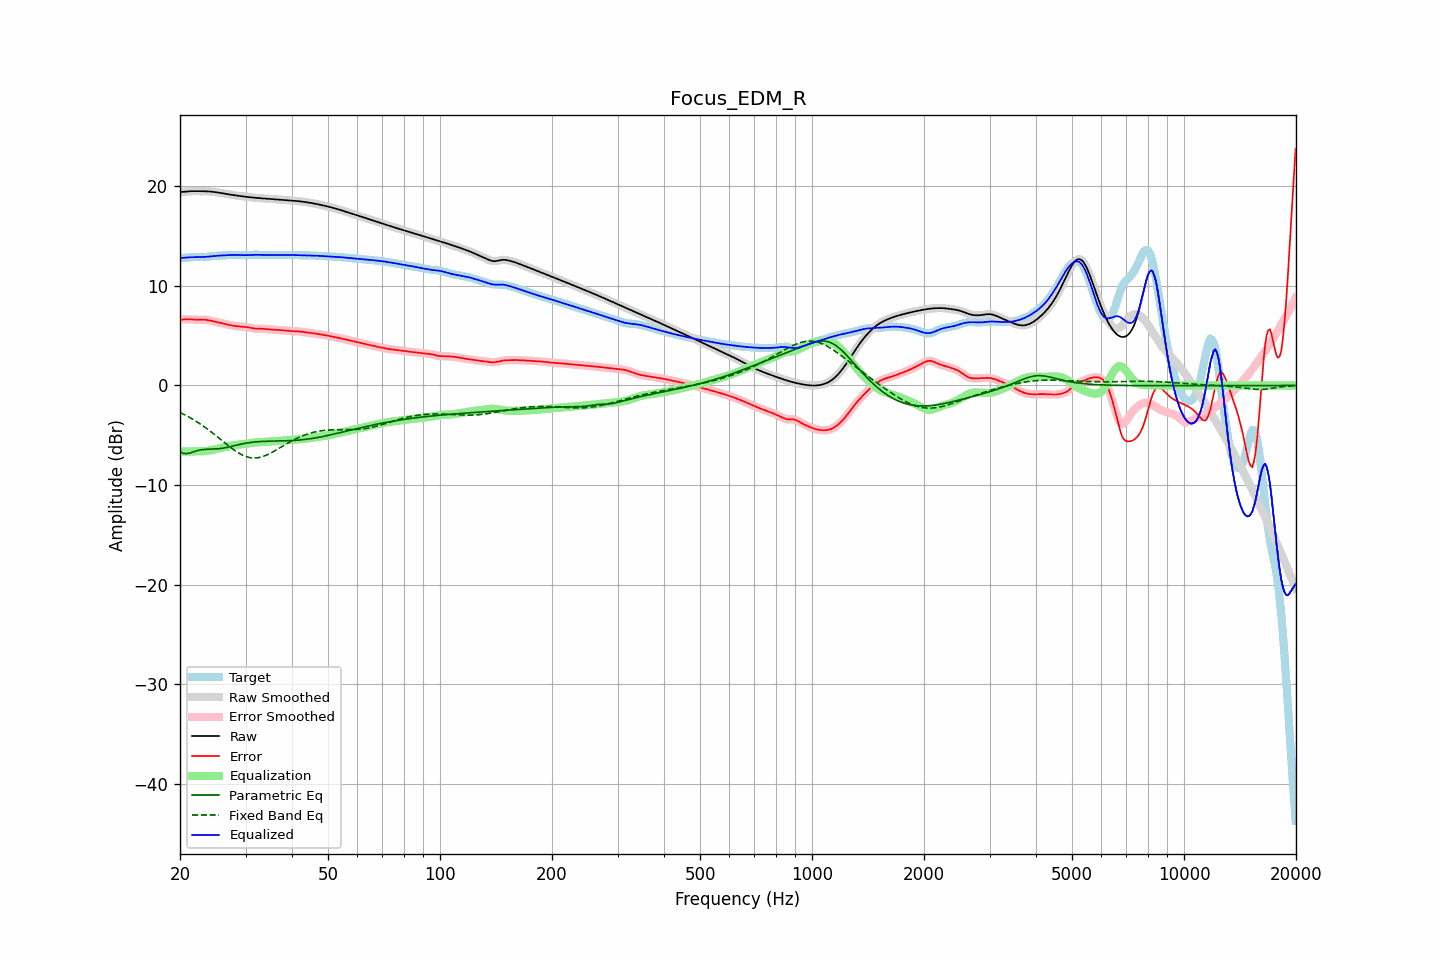

Data behind this chart, as committed beside it:
frequency, raw, error, smoothed, error_smoothed, equalization, parametric_eq, fixed_band_eq, equalized_raw, equalized_smoothed, target
20.00, 19.43, 6.61, 19.42, 6.60, -6.62, -6.65, -2.71, 12.80, 12.80, 12.82
20.20, 19.44, 6.62, 19.44, 6.62, -6.63, -6.73, -2.79, 12.81, 12.81, 12.82
20.40, 19.45, 6.63, 19.46, 6.63, -6.63, -6.82, -2.87, 12.82, 12.83, 12.82
20.61, 19.47, 6.64, 19.47, 6.64, -6.63, -6.83, -2.95, 12.84, 12.84, 12.83
20.81, 19.49, 6.65, 19.49, 6.65, -6.64, -6.85, -3.04, 12.85, 12.85, 12.84
21.02, 19.50, 6.65, 19.50, 6.65, -6.64, -6.82, -3.12, 12.86, 12.86, 12.85
21.23, 19.51, 6.65, 19.51, 6.65, -6.64, -6.79, -3.21, 12.88, 12.88, 12.87
21.44, 19.52, 6.64, 19.52, 6.64, -6.64, -6.73, -3.30, 12.88, 12.88, 12.88
21.66, 19.52, 6.63, 19.52, 6.63, -6.63, -6.68, -3.40, 12.89, 12.89, 12.90
21.87, 19.52, 6.62, 19.52, 6.62, -6.63, -6.63, -3.50, 12.90, 12.90, 12.91
22.09, 19.52, 6.61, 19.52, 6.61, -6.62, -6.58, -3.59, 12.90, 12.90, 12.91
22.31, 19.52, 6.61, 19.52, 6.61, -6.62, -6.53, -3.70, 12.90, 12.90, 12.91
22.54, 19.52, 6.61, 19.52, 6.61, -6.62, -6.49, -3.80, 12.90, 12.90, 12.91
22.76, 19.52, 6.62, 19.52, 6.62, -6.62, -6.47, -3.91, 12.90, 12.90, 12.90
22.99, 19.52, 6.62, 19.52, 6.62, -6.61, -6.44, -4.02, 12.91, 12.91, 12.90
23.22, 19.51, 6.61, 19.51, 6.61, -6.60, -6.43, -4.13, 12.91, 12.91, 12.90
23.45, 19.51, 6.60, 19.51, 6.60, -6.59, -6.41, -4.25, 12.92, 12.92, 12.91
23.69, 19.50, 6.57, 19.50, 6.57, -6.57, -6.41, -4.37, 12.93, 12.93, 12.92
23.92, 19.49, 6.54, 19.49, 6.54, -6.54, -6.40, -4.49, 12.95, 12.95, 12.94
24.16, 19.48, 6.51, 19.48, 6.51, -6.51, -6.40, -4.61, 12.97, 12.97, 12.97
24.40, 19.46, 6.47, 19.46, 6.47, -6.48, -6.39, -4.73, 12.98, 12.98, 12.99
24.65, 19.44, 6.43, 19.44, 6.43, -6.44, -6.39, -4.86, 13.00, 13.00, 13.01
24.89, 19.42, 6.40, 19.42, 6.40, -6.41, -6.38, -4.99, 13.02, 13.02, 13.02
25.14, 19.40, 6.37, 19.40, 6.37, -6.37, -6.37, -5.12, 13.03, 13.03, 13.03
25.39, 19.37, 6.34, 19.37, 6.33, -6.33, -6.36, -5.25, 13.04, 13.04, 13.04
25.65, 19.35, 6.30, 19.35, 6.30, -6.30, -6.34, -5.38, 13.05, 13.05, 13.05
25.91, 19.32, 6.26, 19.32, 6.26, -6.26, -6.32, -5.51, 13.06, 13.06, 13.05
26.16, 19.29, 6.22, 19.29, 6.22, -6.22, -6.29, -5.65, 13.07, 13.07, 13.06
26.43, 19.26, 6.18, 19.26, 6.18, -6.18, -6.26, -5.78, 13.08, 13.08, 13.08
26.69, 19.23, 6.14, 19.23, 6.14, -6.14, -6.23, -5.91, 13.09, 13.09, 13.09
26.96, 19.20, 6.10, 19.20, 6.10, -6.11, -6.20, -6.04, 13.10, 13.10, 13.10
27.23, 19.18, 6.07, 19.18, 6.07, -6.07, -6.16, -6.16, 13.10, 13.11, 13.11
27.50, 19.15, 6.04, 19.15, 6.04, -6.04, -6.12, -6.29, 13.11, 13.11, 13.12
27.77, 19.13, 6.01, 19.13, 6.01, -6.01, -6.08, -6.40, 13.12, 13.12, 13.12
28.05, 19.11, 5.99, 19.11, 5.99, -5.99, -6.04, -6.52, 13.12, 13.12, 13.12
28.33, 19.08, 5.96, 19.08, 5.96, -5.97, -6.00, -6.63, 13.12, 13.12, 13.12
28.62, 19.06, 5.94, 19.06, 5.95, -5.95, -5.96, -6.74, 13.11, 13.11, 13.12
28.90, 19.04, 5.93, 19.04, 5.93, -5.93, -5.93, -6.83, 13.11, 13.11, 13.11
29.19, 19.02, 5.92, 19.02, 5.92, -5.92, -5.89, -6.92, 13.10, 13.10, 13.10
29.48, 19.00, 5.90, 19.00, 5.90, -5.90, -5.86, -7.00, 13.09, 13.09, 13.09
29.78, 18.97, 5.89, 18.97, 5.89, -5.88, -5.82, -7.07, 13.09, 13.09, 13.08
30.08, 18.95, 5.87, 18.95, 5.87, -5.86, -5.80, -7.13, 13.09, 13.09, 13.08
30.38, 18.93, 5.85, 18.93, 5.85, -5.84, -5.77, -7.19, 13.09, 13.09, 13.08
30.68, 18.91, 5.82, 18.91, 5.82, -5.81, -5.74, -7.23, 13.10, 13.10, 13.09
30.99, 18.90, 5.79, 18.90, 5.79, -5.79, -5.72, -7.26, 13.11, 13.11, 13.11
31.30, 18.88, 5.75, 18.88, 5.75, -5.76, -5.70, -7.27, 13.12, 13.12, 13.13
31.61, 18.86, 5.73, 18.86, 5.73, -5.74, -5.68, -7.29, 13.12, 13.12, 13.14
31.93, 18.85, 5.71, 18.85, 5.71, -5.72, -5.67, -7.28, 13.13, 13.13, 13.14
32.24, 18.84, 5.70, 18.84, 5.70, -5.71, -5.65, -7.27, 13.13, 13.13, 13.14
32.57, 18.82, 5.70, 18.82, 5.70, -5.70, -5.64, -7.24, 13.12, 13.12, 13.13
32.89, 18.81, 5.70, 18.81, 5.70, -5.69, -5.63, -7.21, 13.12, 13.12, 13.11
33.22, 18.80, 5.70, 18.80, 5.69, -5.68, -5.62, -7.16, 13.12, 13.12, 13.10
33.55, 18.79, 5.69, 18.79, 5.69, -5.68, -5.61, -7.11, 13.11, 13.11, 13.10
33.89, 18.78, 5.67, 18.78, 5.67, -5.67, -5.61, -7.05, 13.11, 13.11, 13.10
34.23, 18.77, 5.66, 18.77, 5.66, -5.66, -5.60, -6.98, 13.11, 13.11, 13.11
34.57, 18.75, 5.64, 18.75, 5.64, -5.64, -5.60, -6.90, 13.11, 13.11, 13.12
34.92, 18.74, 5.62, 18.74, 5.63, -5.63, -5.60, -6.83, 13.11, 13.11, 13.12
35.27, 18.73, 5.61, 18.73, 5.61, -5.62, -5.59, -6.74, 13.11, 13.11, 13.12
35.62, 18.72, 5.61, 18.72, 5.61, -5.61, -5.59, -6.65, 13.11, 13.11, 13.12
35.97, 18.71, 5.60, 18.71, 5.60, -5.60, -5.59, -6.56, 13.11, 13.11, 13.11
... 635 more rows
